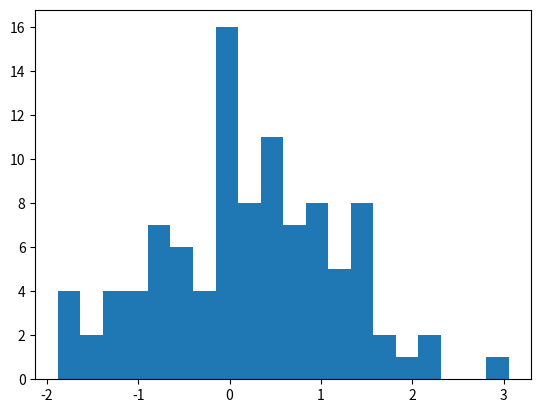

Source code (Python):
import numpy as np
import matplotlib.pyplot as plt

# p = [0.1, 0.2, 0.1, 0.3, 0.3]
# x = ['lamo', 'ayy_lamo', 'lmAo', 'Ayy Lmao', 'LAMO']

def metropolis(N=1000):
    # initialize: choose random x and choose another y for which Q(x|y) is gotten.

    for t in range(N):
        # get another x' from the sample
        x_prime = np.random.normal(0, 1, 1)
        # calculate acceptance ratio alpha = f(x')/f(x_t) = P(x')/P(x_t).

        # generate some u in [0, 1]
        # if u <= alpha, accept
        # else reject
        pass


def graph_normal_dist():
    # x = [float(i/1000) for i in range(1000)]
    x = np.random.normal(0, 1, size=100)
    # y = norm.pdf(x, 0, 1)
    plt.figure('Normal Distribution')
    # plots against the index of the list
    plt.scatter(x, x)
    plt.show()


# graph_normal_dist()

states = [i for i in range(100)]
p = [float(1/100)] * 100
def markov_chain(epochs=1000):
    
    for i in range(epochs):
        x = np.random.sample(states)
        print(x)
        

values = np.random.randn(100)
plt.hist(values, bins=20)
plt.show()
